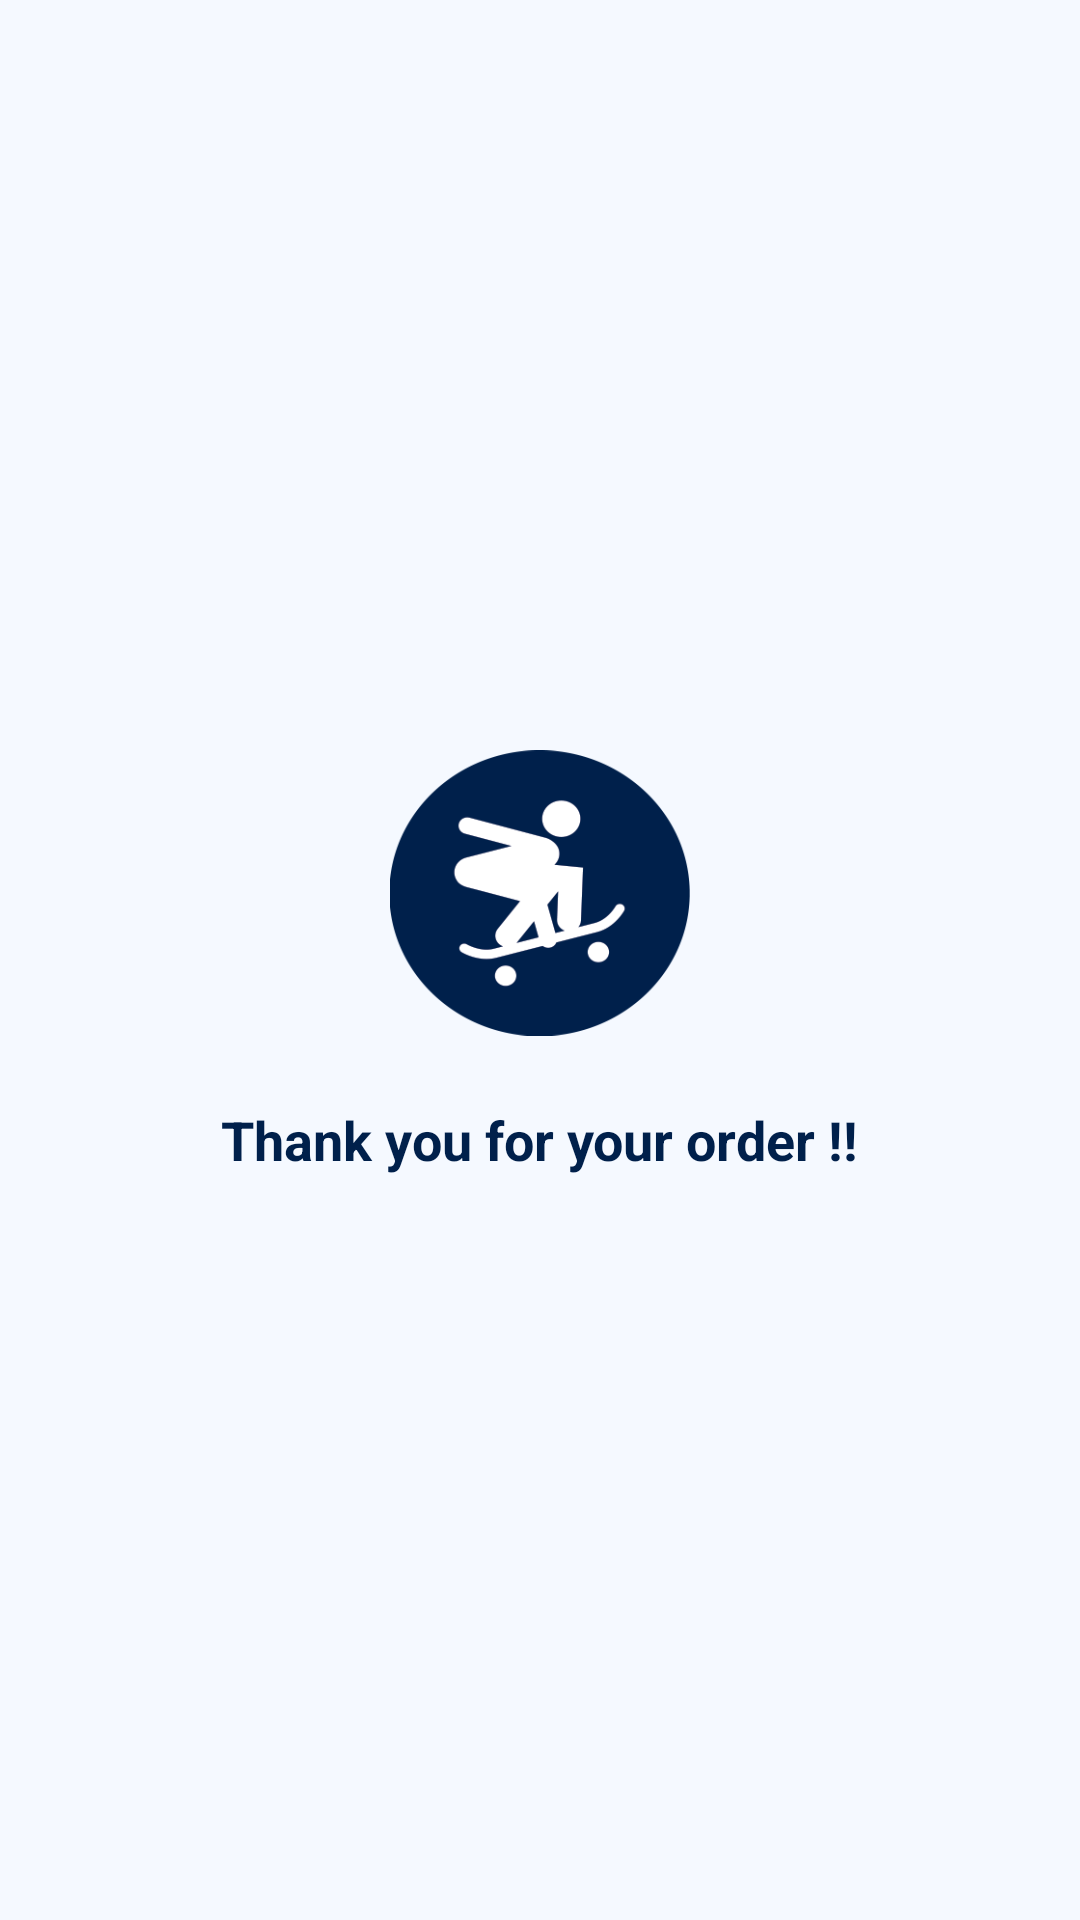

Reconstruct the res/layout file that produces this screen, plus the resources it refers to.
<!-- AndroidManifest.xml: application theme Theme.SkateShop -->
<!-- res/layout/fragment_dialog_done_shopping.xml -->
<?xml version="1.0" encoding="utf-8"?>
<LinearLayout xmlns:android="http://schemas.android.com/apk/res/android"
    xmlns:app="http://schemas.android.com/apk/res-auto"
    android:layout_width="match_parent"
    android:layout_height="wrap_content"
    android:orientation="vertical"
    android:gravity="center"
    android:background="@color/bg_blue">

    <ImageView
        android:id="@+id/progressBar"
        android:layout_width="100dp"
        android:layout_height="100dp"
        android:layout_marginTop="20dp"
        android:src="@drawable/logo"
        />

    <TextView
        android:layout_width="wrap_content"
        android:layout_height="wrap_content"
        android:layout_marginTop="20dp"
        android:layout_marginBottom="20dp"
        android:text="@string/thank_for_order"
        android:textColor="@color/blue"
        android:textSize="18sp"
        android:textStyle="bold"
        />

</LinearLayout>
<!-- resources referenced by this layout -->
<resources>
  <color name="bg_blue">#F5F9FF</color>
  <color name="blue">#00204B</color>
  <!-- drawable logo: png bitmap (drawable, 9579 bytes) -->
  <string name="thank_for_order">Thank you for your order !!</string>
  <style name="Theme.SkateShop" parent="Theme.MaterialComponents.Light.NoActionBar">
          
          <item name="colorPrimary">@color/blue</item>
          <item name="colorPrimaryVariant">@color/blue</item>
          <item name="colorOnPrimary">@color/blue</item>
          
          <item name="colorSecondary">@color/white</item>
          <item name="colorSecondaryVariant">@color/white</item>
          <item name="colorOnSecondary">@color/white</item>
          
          <item name="android:statusBarColor">?attr/colorPrimaryVariant</item>
          
          <item name="drawerArrowStyle">@style/DrawerArrowStyle</item>
  
  
      </style>
  <color name="white">#FFFFFFFF</color>
  <style name="DrawerArrowStyle" parent="Widget.AppCompat.DrawerArrowToggle">
          <item name="color">@color/blue</item>
      </style>
</resources>
